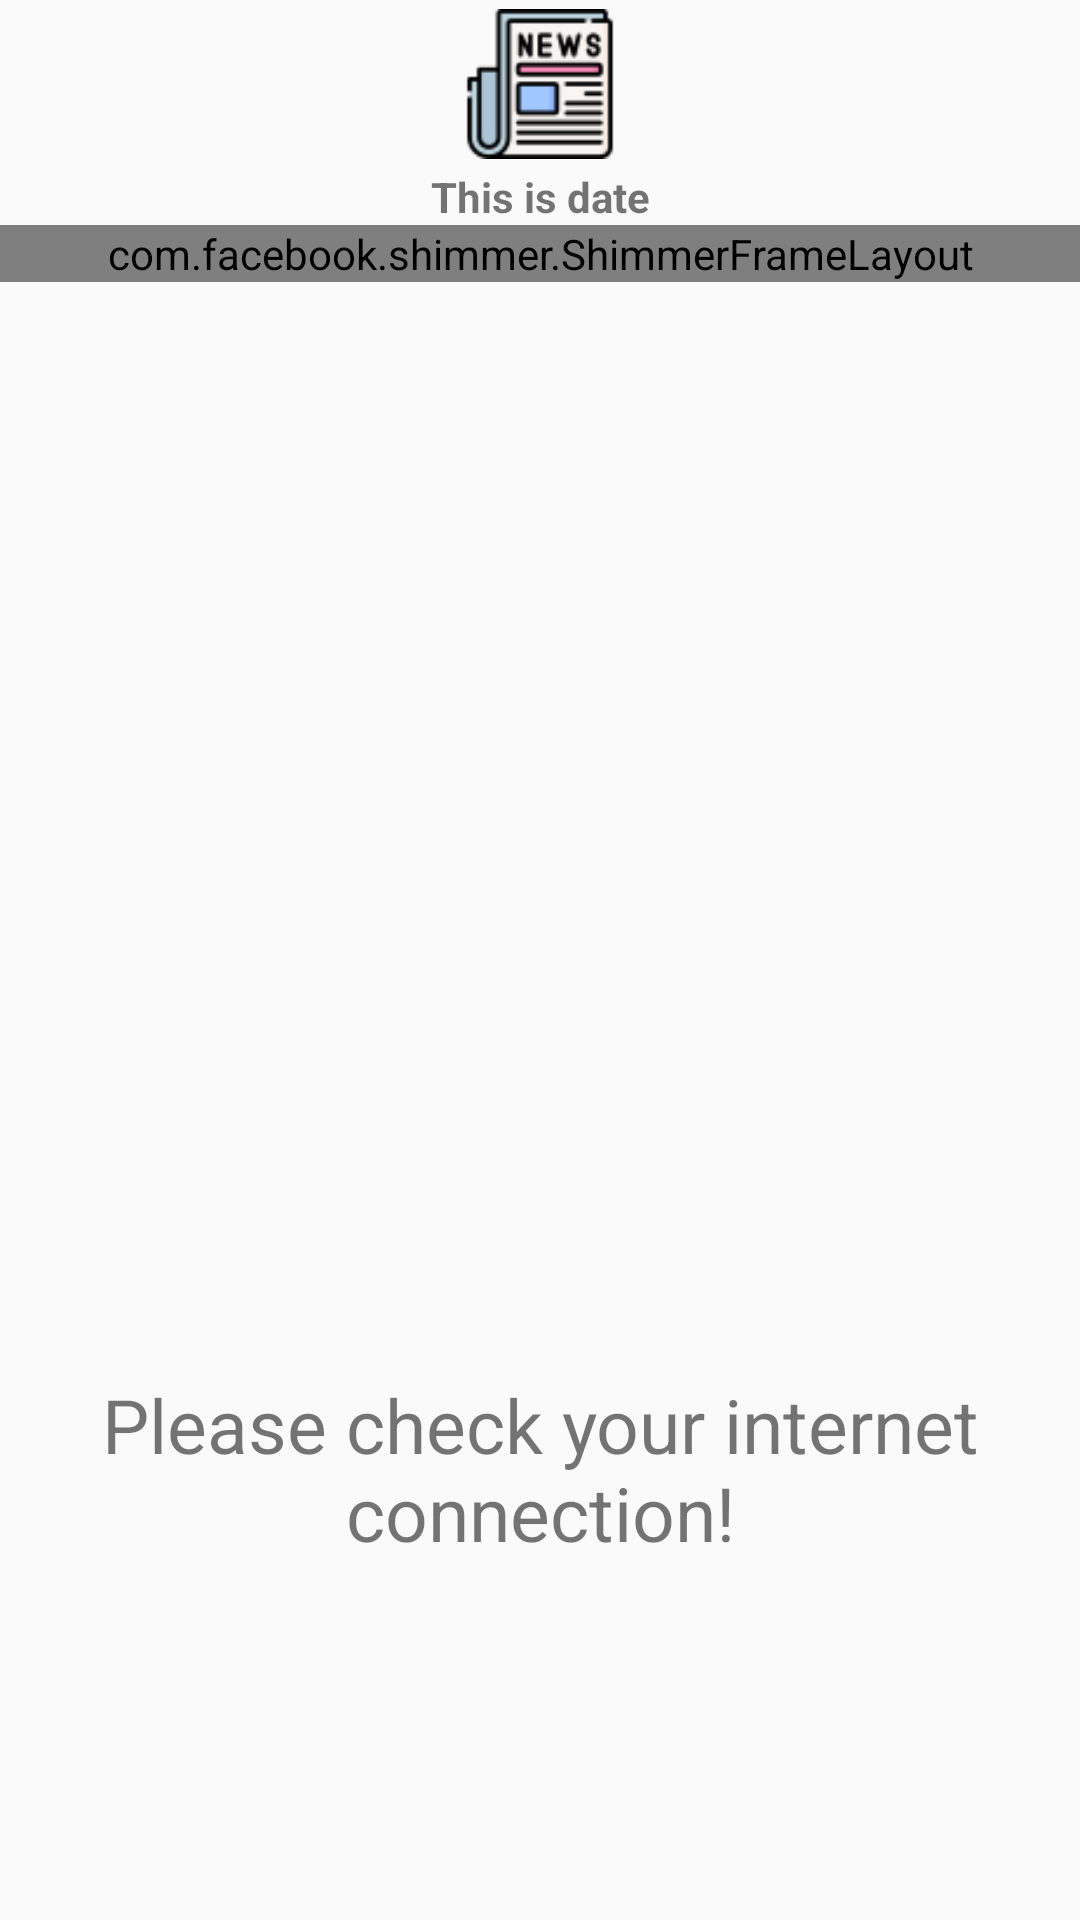

This screen was rendered from an Android layout file. Write that file and the resources it references.
<!-- AndroidManifest.xml: application theme AppTheme -->
<!-- res/layout/fragment_home.xml -->
<LinearLayout xmlns:android="http://schemas.android.com/apk/res/android"
    xmlns:tools="http://schemas.android.com/tools"
    android:layout_width="match_parent"
    android:layout_height="match_parent"
    xmlns:app="http://schemas.android.com/apk/res-auto"
    tools:context=".MainActivity"
    app:layout_behavior="@string/appbar_scrolling_view_behavior"
    android:orientation="vertical">
            <include
                layout="@layout/toolbar_layout"/>

            <TextView
                android:layout_width="match_parent"
                android:layout_height="wrap_content"
                android:text="This is date"
                android:id="@+id/date"
                android:textAlignment="center"
                android:layout_gravity="center"
                android:textStyle="bold"/>

                <com.facebook.shimmer.ShimmerFrameLayout
                    android:id="@+id/shimmer"
                    android:layout_height="wrap_content"
                    android:layout_width="match_parent"
                    >
                    <LinearLayout
                        android:layout_width="match_parent"
                        android:layout_height="match_parent"
                        android:orientation="vertical">
                        <include layout="@layout/items"/>
                        <include layout="@layout/items"/>
                        <include layout="@layout/items"/>
                        <include layout="@layout/items"/>
                        <include layout="@layout/items"/>
                        <include layout="@layout/items"/>
                        <include layout="@layout/items"/>
                        <include layout="@layout/items"/>
                        <include layout="@layout/items"/>
                    </LinearLayout>

                </com.facebook.shimmer.ShimmerFrameLayout>

                <include
                    layout="@layout/activity_error"/>


                    <com.google.android.material.tabs.TabLayout
                        android:id="@+id/tablayout"
                        android:layout_height="40dp"
                        android:layout_width="match_parent"
                        android:elevation="4dp"
                        app:tabMode="scrollable"
                        app:tabSelectedTextColor="#87CEEB"
                        app:tabGravity="center"
                        android:layout_marginLeft="8dp"
                        android:layout_marginRight="8dp"
                        app:tabIndicatorColor="#87CEEB"
                        app:tabIndicatorHeight="3dp"
                        app:tabIndicatorFullWidth="false"
                        app:tabTextAppearance="@style/TextAppearance.AppCompat.Body2">

                        <com.google.android.material.tabs.TabItem
                            android:layout_width="wrap_content"
                            android:layout_height="wrap_content"
                            android:id="@+id/tab1"
                            android:text="@string/tab_text1" />
                        <com.google.android.material.tabs.TabItem
                            android:layout_width="wrap_content"
                            android:layout_height="wrap_content"
                            android:id="@+id/tab2"
                            android:text="@string/tab_text2"/>
                        <com.google.android.material.tabs.TabItem
                            android:layout_width="wrap_content"
                            android:layout_height="wrap_content"
                            android:id="@+id/tab3"
                            android:text="@string/tab_text3"/>
                        <com.google.android.material.tabs.TabItem
                            android:layout_width="wrap_content"
                            android:layout_height="wrap_content"
                            android:id="@+id/tab4"
                            android:text="@string/tab_text4"/>
                        <com.google.android.material.tabs.TabItem
                            android:layout_width="wrap_content"
                            android:layout_height="wrap_content"
                            android:id="@+id/tab5"
                            android:text="Tech"/>
                        <com.google.android.material.tabs.TabItem
                            android:layout_width="wrap_content"
                            android:layout_height="wrap_content"
                            android:id="@+id/tab6"
                            android:text="Entertainment"/>


                    </com.google.android.material.tabs.TabLayout>

                    <androidx.viewpager.widget.ViewPager
                        android:layout_width="match_parent"
                        android:layout_height="match_parent"
                        android:id="@+id/viewpager"/>


                    <ListView
                        android:id="@+id/listview_news"
                        android:layout_width="wrap_content"
                        android:layout_height="wrap_content">
                    </ListView>
</LinearLayout>
<!-- res/layout/toolbar_layout.xml (included above) -->
<?xml version="1.0" encoding="utf-8"?>
<androidx.appcompat.widget.Toolbar xmlns:android="http://schemas.android.com/apk/res/android"
    android:layout_width="match_parent"
    android:layout_height="wrap_content"
    xmlns:app="http://schemas.android.com/apk/res-auto"
    android:id="@+id/toolbar"
    android:elevation="4dp">
        <ImageView
            android:id="@+id/loader"
            android:layout_width="50dp"
            android:layout_height="50dp"
            android:layout_gravity="center"
            android:src="@drawable/loader">
        </ImageView>
        <LinearLayout
            android:layout_width="115dp"
            android:layout_height="wrap_content"
            android:orientation="vertical"
            android:layout_marginBottom="1dp"
            android:id="@+id/full_weather">

                <LinearLayout
                    android:layout_width="115dp"
                    android:layout_height="wrap_content"
                    android:orientation="horizontal"
                    android:layout_marginRight="10dp">

                        <ImageView
                            android:layout_width="35dp"
                            android:layout_height="35dp"
                            android:id="@+id/clouds" />

                        <TextView
                            android:layout_width="115dp"
                            android:layout_height="wrap_content"
                            android:layout_marginTop="10dp"
                            android:layout_marginLeft="15dp"
                            android:id="@+id/temp"
                            android:textStyle="bold"/>

                </LinearLayout>

                <TextView
                    android:layout_width="115dp"
                    android:layout_height="wrap_content"
                    android:id="@+id/description"
                    android:textStyle="bold"/>

        </LinearLayout>

</androidx.appcompat.widget.Toolbar>
<!-- res/layout/items.xml (included above) -->
<?xml version="1.0" encoding="utf-8"?>
<androidx.cardview.widget.CardView xmlns:android="http://schemas.android.com/apk/res/android"
    android:layout_width="match_parent"
    android:layout_height="120dp"
    android:orientation="vertical"
    app:cardCornerRadius="10dp"
    xmlns:app="http://schemas.android.com/apk/res-auto">

    <LinearLayout
        android:layout_width="match_parent"
        android:layout_height="wrap_content"
        android:orientation="horizontal"
        android:layout_marginLeft="10dp">

        <ImageView
            android:layout_width="120dp"
            android:layout_height="100dp"
            android:layout_marginTop="10dp"
            android:background="@color/colorShimmer" />

        <LinearLayout
            android:layout_width="match_parent"
            android:layout_height="wrap_content"
            android:orientation="vertical" >
            <TextView
                android:layout_marginLeft="10dp"
                android:layout_marginTop="10dp"
                android:layout_width="250dp"
                android:background="@color/colorShimmer"
                android:layout_height="wrap_content" />

            <TextView

                android:layout_marginLeft="10dp"
                android:layout_marginTop="10dp"
                android:background="@color/colorShimmer"
                android:layout_width="200dp"
                android:layout_height="match_parent" />
        </LinearLayout>
    </LinearLayout>

</androidx.cardview.widget.CardView>
<!-- res/layout/activity_error.xml (included above) -->
<?xml version="1.0" encoding="utf-8"?>
<RelativeLayout xmlns:android="http://schemas.android.com/apk/res/android"
    android:layout_width="match_parent"
    android:layout_height="match_parent"
    android:id="@+id/error"
    android:padding="8dp">

    <LinearLayout
        android:layout_width="match_parent"
        android:layout_height="match_parent"
        android:orientation="vertical">

        <ImageView
            android:id="@+id/image"
            android:layout_width="148dp"
            android:layout_height="106dp"
            android:layout_centerInParent="true"
            android:layout_gravity="center"
            android:layout_marginTop="250dp"
            android:src="@drawable/connectionerror" />

        <TextView
            android:layout_width="match_parent"
            android:layout_height="wrap_content"
            android:layout_below="@+id/image"
            android:layout_gravity="center_horizontal"
            android:text="Please check your internet connection!"
            android:textAlignment="center"
            android:textSize="25sp"
           />
    </LinearLayout>

</RelativeLayout>
<!-- resources referenced by this layout -->
<resources>
  <color name="colorShimmer">#999797</color>
  <!-- drawable loader: png bitmap (drawable, 3071 bytes) -->
  <string name="tab_text1">Bulletins</string>
  <string name="tab_text2">Nepal</string>
  <string name="tab_text3">World</string>
  <string name="tab_text4">Sports</string>
  <style name="AppTheme" parent="Theme.AppCompat.DayNight.NoActionBar">
          
          <item name="colorPrimary">#0E0E0E</item>
          <item name="colorPrimaryDark">#141313</item>
          <item name="colorAccent">@color/design_default_color_on_secondary</item>
          <item name="backgroundColor">#fcfcfc</item>
          <item name="cardBackground">#ffffff</item>
          <item name="textColor">#808080</item>
          <item name="tintColor">#000000</item>
          <item name="buttonColor">#2196f3</item>
          <item name="android:windowAnimationStyle">@style/WindowAnimationTransition</item>
      </style>
  <style name="WindowAnimationTransition">
          <item name="android:windowEnterAnimation">@android:anim/fade_in</item>
          <item name="android:windowExitAnimation">@android:anim/fade_out</item>
      </style>
</resources>
